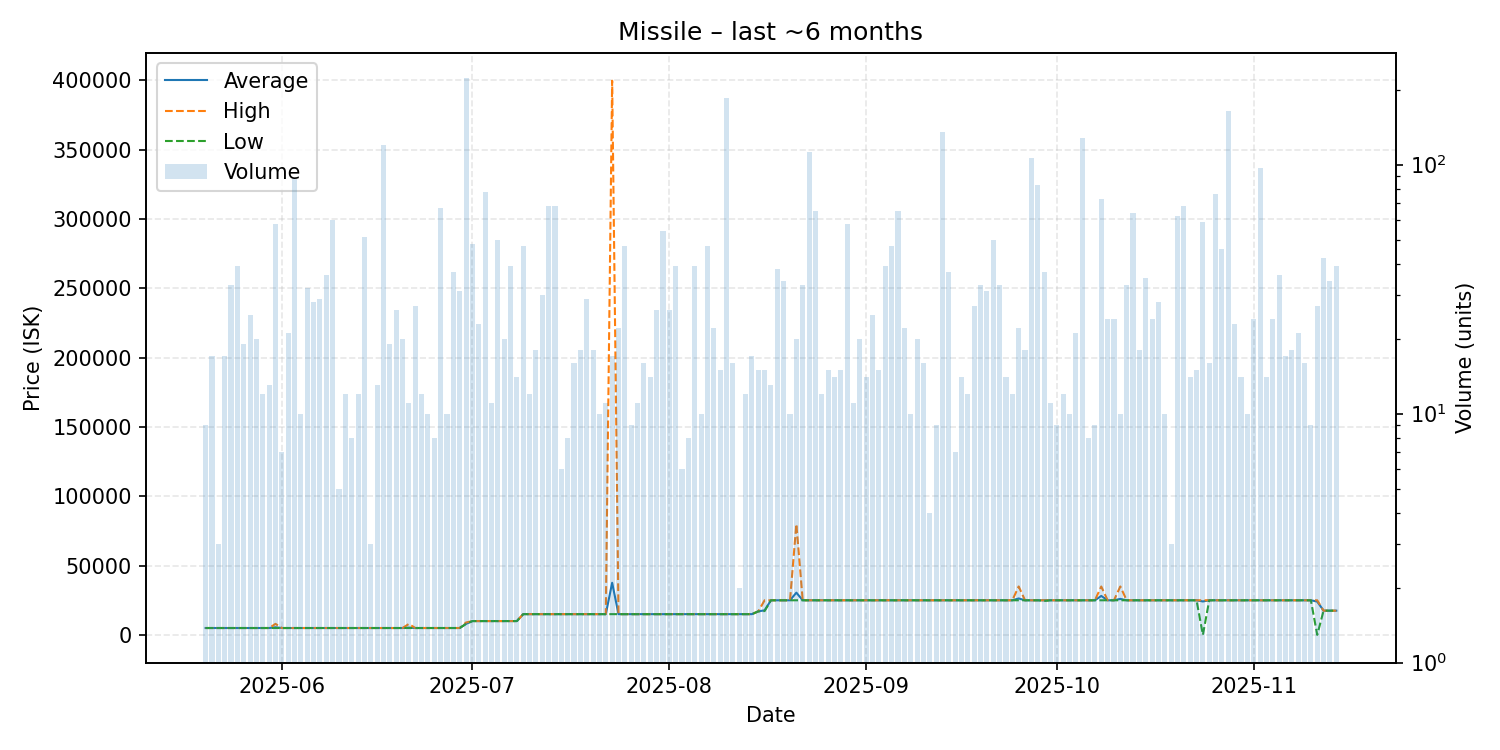

The table this chart was drawn from, first rows:
date, average, highest, lowest, order_count, volume
2025-05-20, 4999, 4999, 4999, 4, 9
2025-05-21, 4999, 4999, 4999, 5, 17
2025-05-22, 4999, 4999, 4999, 3, 3
2025-05-23, 4999, 4999, 4999, 6, 17
2025-05-24, 4999, 4999, 4999, 10, 33
2025-05-25, 4999, 4999, 4999, 11, 39
2025-05-26, 4999, 4999, 4999, 8, 19
2025-05-27, 4999, 4999, 4999, 8, 25
2025-05-28, 4999, 4999, 4999, 8, 20
2025-05-29, 4999, 4999, 4999, 4, 12
2025-05-30, 4999, 4999, 4999, 8, 13
2025-05-31, 5502, 7990, 4999, 19, 58
2025-06-01, 4999, 4999, 4999, 6, 7
2025-06-02, 4999, 4999, 4999, 8, 21
2025-06-03, 4999, 4999, 4999, 8, 88
2025-06-04, 4999, 4999, 4999, 7, 10
2025-06-05, 4999, 4999, 4999, 10, 32
2025-06-06, 4999, 4999, 4999, 10, 28
2025-06-07, 4999, 5000, 4999, 12, 29
2025-06-08, 4999, 4999, 4999, 12, 36
2025-06-09, 4999, 4999, 4999, 12, 60
2025-06-10, 4999, 4999, 4999, 4, 5
2025-06-11, 4999, 4999, 4999, 5, 12
2025-06-12, 4999, 4999, 4999, 4, 8
2025-06-13, 4999, 4999, 4999, 6, 12
2025-06-14, 4999, 4999, 4999, 8, 51
2025-06-15, 4999, 4999, 4999, 3, 3
2025-06-16, 4999, 4999, 4999, 7, 13
2025-06-17, 5000, 5000, 5000, 6, 120
2025-06-18, 4999, 4999, 4999, 10, 19
2025-06-19, 4999, 4999, 4999, 8, 26
2025-06-20, 4999, 4999, 4999, 4, 20
2025-06-21, 5267, 7950, 4999, 9, 11
2025-06-22, 4999, 4999, 4999, 7, 27
2025-06-23, 4999, 4999, 4999, 7, 12
2025-06-24, 4999, 4999, 4999, 8, 10
2025-06-25, 4999, 4999, 4999, 5, 8
2025-06-26, 4999, 5000, 4999, 4, 67
2025-06-27, 4999, 4999, 4999, 4, 10
2025-06-28, 4999, 5000, 4999, 8, 37
2025-06-29, 4999, 4999, 4999, 8, 31
2025-06-30, 7997, 8987, 7975, 22, 222
2025-07-01, 10000, 10000, 10000, 11, 48
2025-07-02, 10000, 10000, 10000, 5, 23
2025-07-03, 10000, 10000, 10000, 7, 78
2025-07-04, 10000, 10000, 10000, 7, 11
2025-07-05, 10000, 10000, 10000, 8, 50
2025-07-06, 10000, 10000, 10000, 8, 20
2025-07-07, 10000, 10000, 10000, 7, 39
2025-07-08, 10010, 10010, 10010, 8, 14
2025-07-09, 15000, 15010, 15000, 7, 47
2025-07-10, 15002, 15010, 15000, 6, 12
2025-07-11, 15000, 15000, 15000, 8, 18
2025-07-12, 15002, 15010, 15000, 10, 30
2025-07-13, 15000, 15000, 15000, 9, 68
2025-07-14, 15000, 15000, 15000, 7, 68
2025-07-15, 15000, 15000, 15000, 2, 6
2025-07-16, 15000, 15000, 15000, 4, 8
2025-07-17, 15000, 15000, 15000, 11, 16
2025-07-18, 15001, 15010, 15000, 12, 18
... 119 more rows
